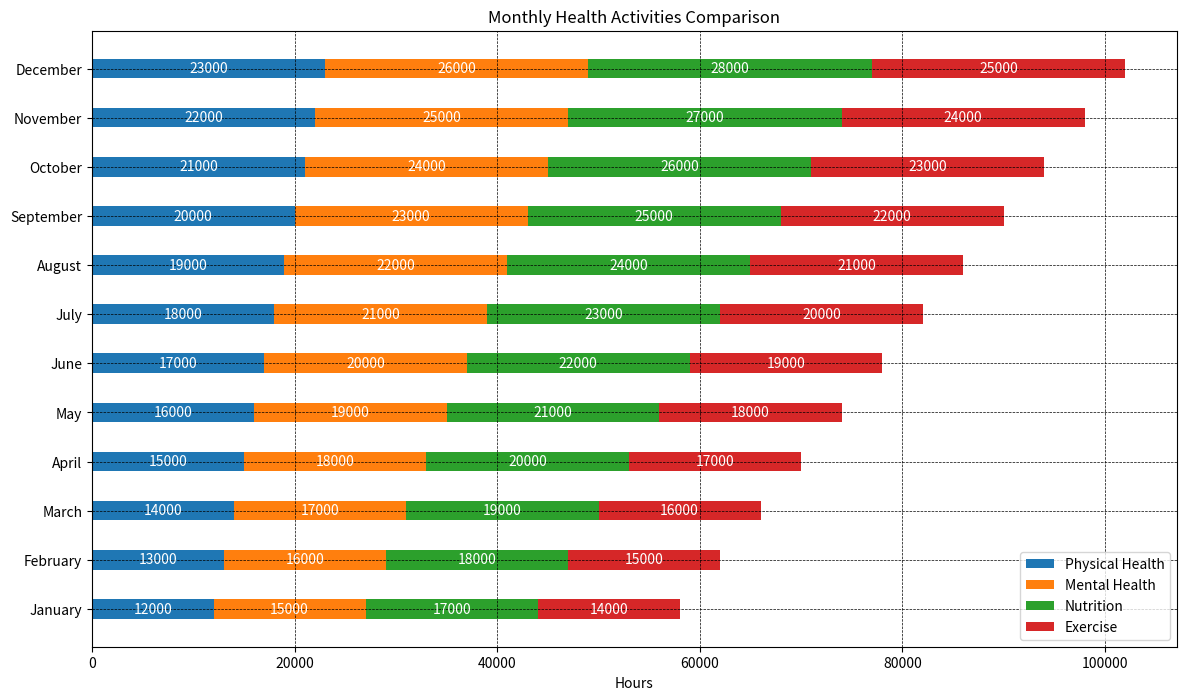

Python code for this plot:

import matplotlib.pyplot as plt

# Data for plotting
months = ['January', 'February', 'March', 'April', 'May', 'June',
          'July', 'August', 'September', 'October', 'November', 'December']
physical_health = [12000, 13000, 14000, 15000, 16000, 17000, 18000, 19000, 20000, 21000, 22000, 23000]
mental_health = [15000, 16000, 17000, 18000, 19000, 20000, 21000, 22000, 23000, 24000, 25000, 26000]
nutrition = [17000, 18000, 19000, 20000, 21000, 22000, 23000, 24000, 25000, 26000, 27000, 28000]
exercise = [14000, 15000, 16000, 17000, 18000, 19000, 20000, 21000, 22000, 23000, 24000, 25000]

fig, ax = plt.subplots(figsize=(14, 8))  # Change width and height of the chart

bar_width = 0.4  # Change width of bars

# Plotting data (change direction of chart to horizontal)
p1 = ax.barh(months, physical_health, bar_width, color='#1f77b4', label='Physical Health')
p2 = ax.barh(months, mental_health, bar_width, left=physical_health, color='#ff7f0e', label='Mental Health')
p3 = ax.barh(months, nutrition, bar_width, left=[i+j for i,j in zip(physical_health, mental_health)], color='#2ca02c', label='Nutrition')
p4 = ax.barh(months, exercise, bar_width, left=[i+j+k for i,j,k in zip(physical_health, mental_health, nutrition)], color='#d62728', label='Exercise')

ax.set_xlabel('Hours')
ax.set_title('Monthly Health Activities Comparison')
ax.set_yticks([i for i in range(len(months))])
ax.set_yticklabels(months)
ax.legend()

# Add numerical labels to each bar segment
for i in range(len(months)):
    ax.text(physical_health[i] / 2, i, str(physical_health[i]), ha='center', va='center', color='white')
    ax.text(physical_health[i] + mental_health[i] / 2, i, str(mental_health[i]), ha='center', va='center', color='white')
    ax.text(physical_health[i] + mental_health[i] + nutrition[i] / 2, i, str(nutrition[i]), ha='center', va='center', color='white')
    ax.text(physical_health[i] + mental_health[i] + nutrition[i] + exercise[i] / 2, i, str(exercise[i]), ha='center', va='center', color='white')

# Customize the grid
plt.grid(which='major', linestyle='--', linewidth='0.5', color='black')
plt.show()
